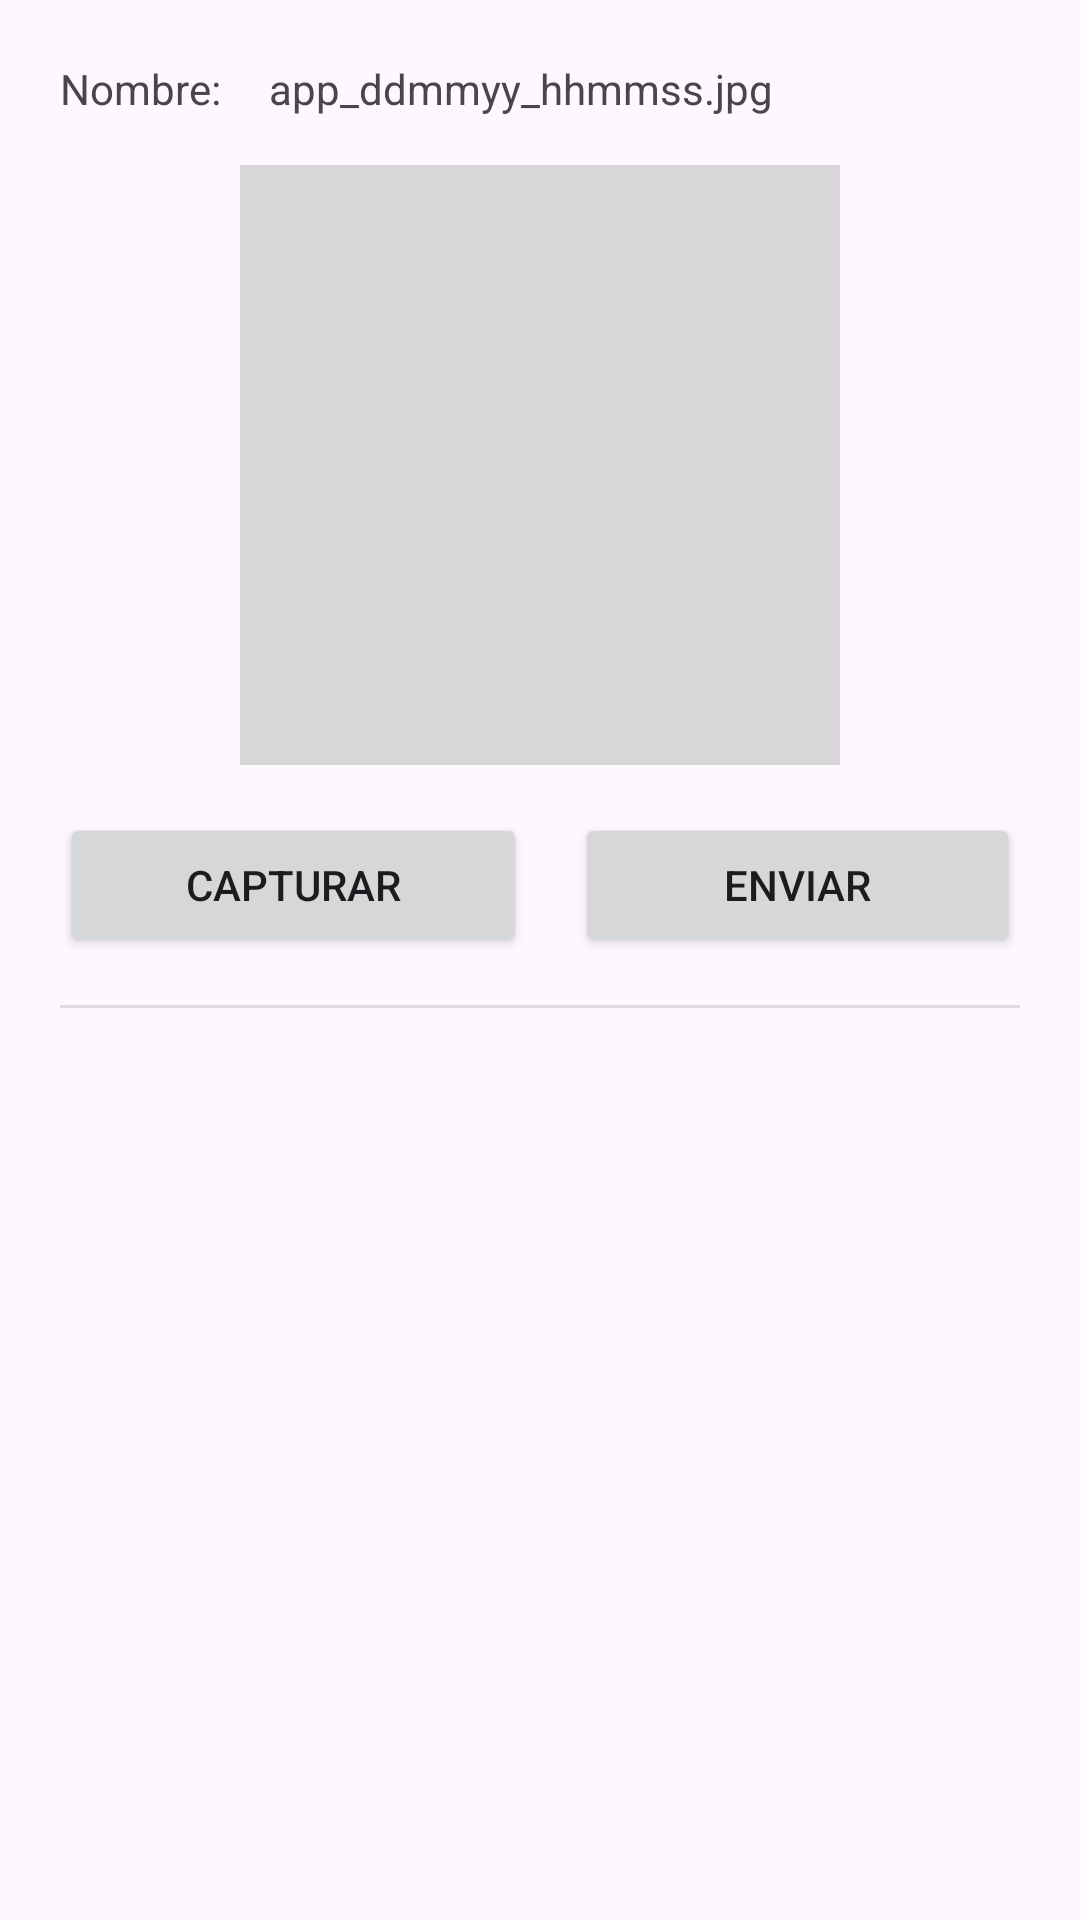

Reconstruct the res/layout file that produces this screen, plus the resources it refers to.
<!-- AndroidManifest.xml: application theme Theme.PC3Moviles -->
<!-- res/layout/activity_main.xml -->
<?xml version="1.0" encoding="utf-8"?>
<LinearLayout xmlns:android="http://schemas.android.com/apk/res/android"
    xmlns:app="http://schemas.android.com/apk/res-auto"
    xmlns:tools="http://schemas.android.com/tools"
    android:id="@+id/main"
    android:layout_width="match_parent"
    android:layout_height="match_parent"
    android:orientation="vertical"
    android:padding="20dp"
    tools:context=".MainActivity">

    <LinearLayout
        android:layout_width="match_parent"
        android:layout_height="wrap_content"
        android:orientation="horizontal">

        <TextView
            android:id="@+id/textView"
            android:layout_width="wrap_content"
            android:layout_height="wrap_content"
            android:layout_weight="0"
            android:text="Nombre:" />

        <Space
            android:layout_width="16dp"
            android:layout_height="match_parent"
            android:layout_weight="0" />

        <TextView
            android:id="@+id/tvNombre"
            android:layout_width="wrap_content"
            android:layout_height="wrap_content"
            android:layout_weight="1"
            android:text="app_ddmmyy_hhmmss.jpg" />
    </LinearLayout>

    <Space
        android:layout_width="match_parent"
        android:layout_height="16dp"
        android:layout_weight="0" />

    <LinearLayout
        android:layout_width="match_parent"
        android:layout_height="wrap_content"
        android:orientation="vertical"
        android:gravity="center">

        <ImageView
            android:id="@+id/imageView"
            android:layout_width="200dp"
            android:layout_height="200dp"
            android:layout_gravity="center"
            android:scaleType="centerCrop"
            android:background="#D7D7D7"
            android:contentDescription="Foto subida por el usuario"
            tools:srcCompat="@drawable/ic_launcher_background" />
    </LinearLayout>

    <Space
        android:layout_width="match_parent"
        android:layout_height="16dp"
        android:layout_weight="0" />

    <LinearLayout
        android:layout_width="match_parent"
        android:layout_height="wrap_content"
        android:orientation="horizontal">

        <Button
            android:id="@+id/btnCapturar"
            android:layout_width="wrap_content"
            android:layout_height="wrap_content"
            android:layout_weight="1"
            android:text="Capturar" />

        <Space
            android:layout_width="16dp"
            android:layout_height="match_parent"
            android:layout_weight="0" />

        <Button
            android:id="@+id/btnEnviar"
            android:layout_width="wrap_content"
            android:layout_height="wrap_content"
            android:layout_weight="1"
            android:text="Enviar" />
    </LinearLayout>

    <Space
        android:layout_width="match_parent"
        android:layout_height="16dp"
        android:layout_weight="0" />

    <View
        android:id="@+id/divider"
        android:layout_width="match_parent"
        android:layout_height="1dp"
        android:background="?android:attr/listDivider" />

    <Space
        android:layout_width="match_parent"
        android:layout_height="16dp"
        android:layout_weight="0" />

    <ListView
        android:id="@+id/lvPhotos"
        android:layout_width="match_parent"
        android:layout_height="match_parent"
        android:dividerHeight="1dp" />

</LinearLayout>
<!-- resources referenced by this layout -->
<resources>
  <style name="Theme.PC3Moviles" parent="Base.Theme.PC3Moviles" />
  <style name="Base.Theme.PC3Moviles" parent="Theme.Material3.DayNight.NoActionBar">
          
          
      </style>
</resources>
